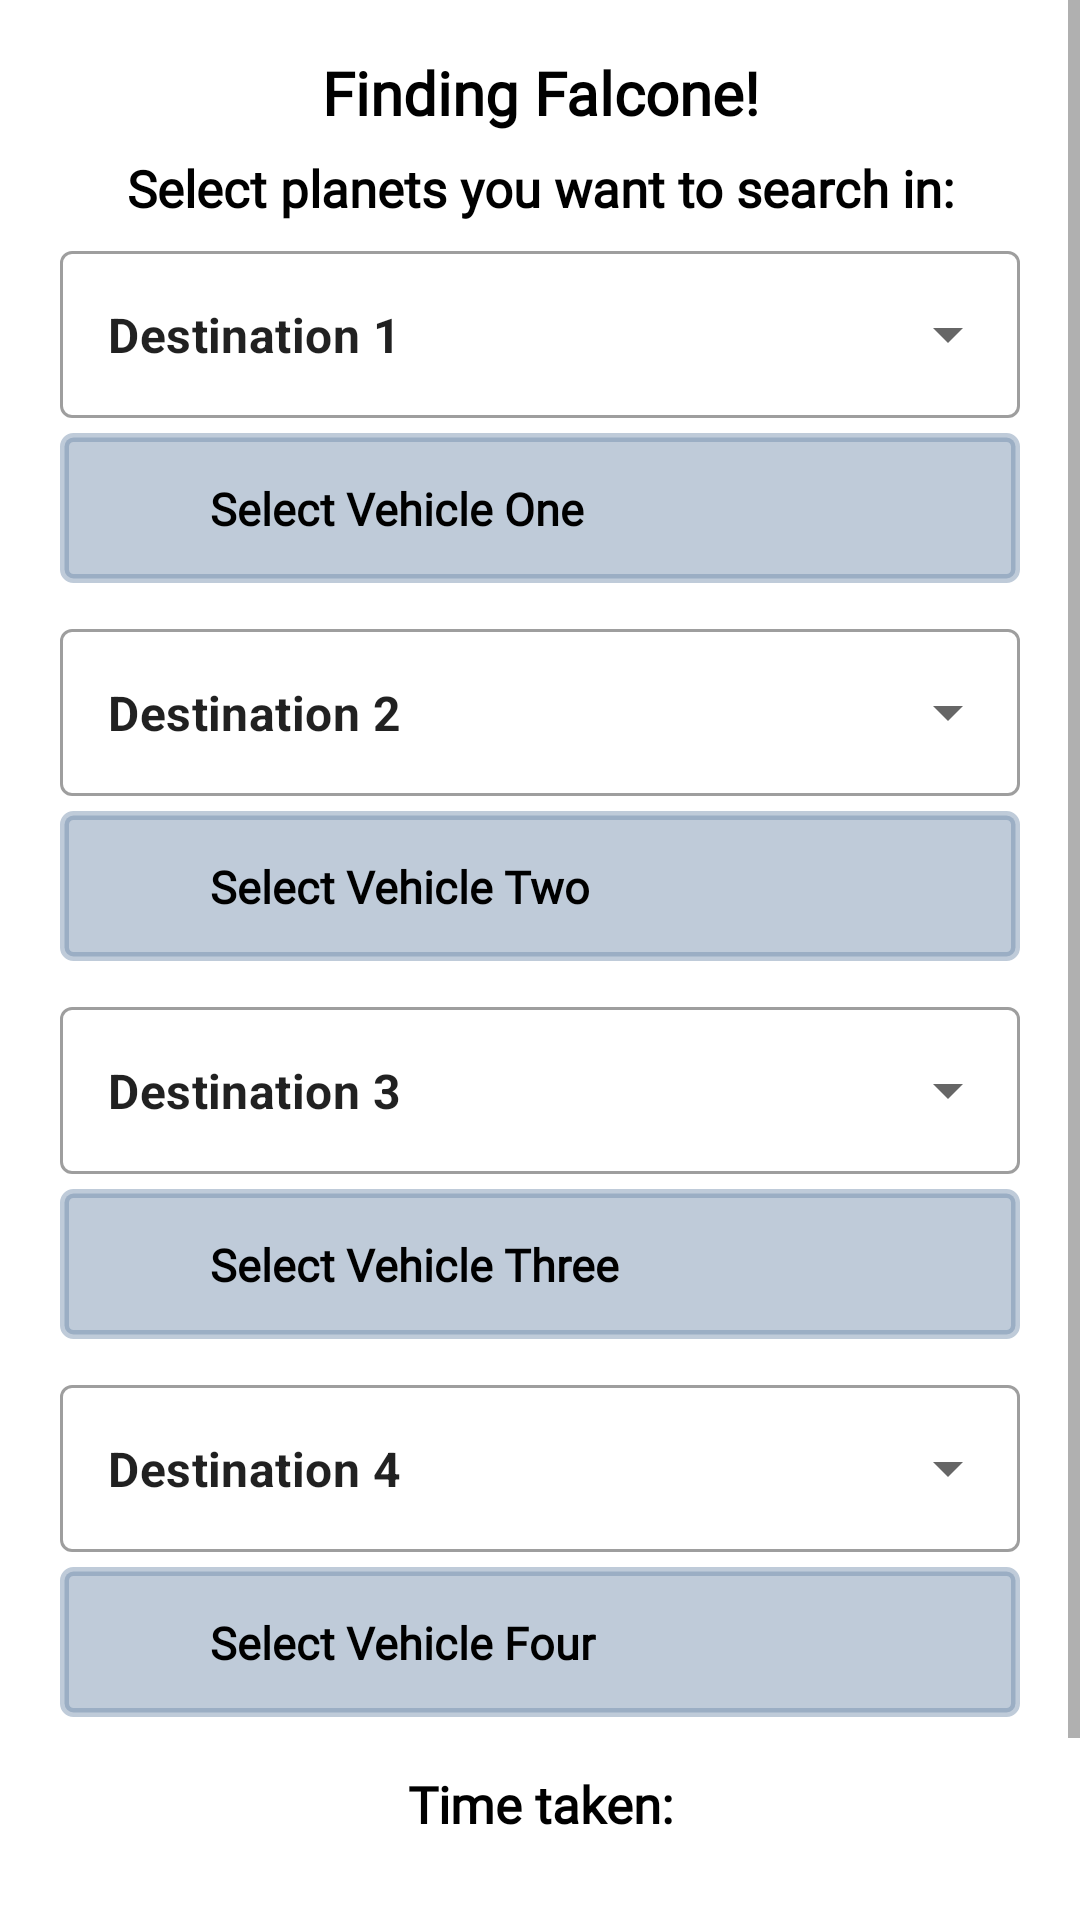

Here is an Android app screen rendered from its layout file. Give the layout XML and the strings, colors and styles it references.
<!-- AndroidManifest.xml: application theme Theme.FEproblem1 -->
<!-- res/layout/activity_find.xml -->
<?xml version="1.0" encoding="utf-8"?>
<LinearLayout xmlns:android="http://schemas.android.com/apk/res/android"
    xmlns:tools="http://schemas.android.com/tools"
    android:layout_width="match_parent"
    android:layout_height="match_parent"
    tools:context=".ui.module.FindQueenScreen.FindActivity">

    <ScrollView
        android:layout_width="match_parent"
        android:layout_height="match_parent">

        <androidx.appcompat.widget.LinearLayoutCompat style="@style/mainStyle">

            <TextView
                style="@style/textStyleTitle"
                android:text="@string/app_name" />

            <TextView
                style="@style/textStyleSubTitle"
                android:text="@string/str_select_planet_you_want_to_search_in" />


            <com.google.android.material.textfield.TextInputLayout
                style="@style/Widget.MaterialComponents.TextInputLayout.OutlinedBox.ExposedDropdownMenu"
                android:layout_width="match_parent"
                android:layout_height="wrap_content">

                <AutoCompleteTextView
                    android:id="@+id/sprDestinationOne"
                    style="@style/spinnerStyle"
                    android:text="@string/planet_destination_one" />
            </com.google.android.material.textfield.TextInputLayout>


            <LinearLayout
                android:id="@+id/lnrVehicleSelectionOne"
                style="@style/lnrFindFalconeStyle">

                <ImageView
                    android:id="@+id/ivVehicleSelectionOne"
                    style="@style/iconStyleCommon" />

                <TextView
                    android:id="@+id/txtSelectSpaceOne"
                    style="@style/textStyleCommon"
                    android:layout_weight="@string/_weight_one"
                    android:text="@string/str_select_vehicle_one" />
            </LinearLayout>

            <com.google.android.material.textfield.TextInputLayout
                style="@style/Widget.MaterialComponents.TextInputLayout.OutlinedBox.ExposedDropdownMenu"
                android:layout_width="match_parent"
                android:layout_height="wrap_content">

                <AutoCompleteTextView
                    android:id="@+id/sprDestinationTwo"
                    style="@style/spinnerStyle"
                    android:text="@string/planet_destination_two" />
            </com.google.android.material.textfield.TextInputLayout>


            <LinearLayout
                android:id="@+id/lnrVehicleSelectionTwo"
                style="@style/lnrFindFalconeStyle">

                <ImageView
                    android:id="@+id/ivVehicleSelectionTwo"
                    style="@style/iconStyleCommon" />

                <TextView
                    android:id="@+id/txtVehicleSelectionTwo"
                    style="@style/textStyleCommon"
                    android:layout_weight="@string/_weight_one"
                    android:text="@string/str_select_vehicle_two" />
            </LinearLayout>

            <com.google.android.material.textfield.TextInputLayout
                style="@style/Widget.MaterialComponents.TextInputLayout.OutlinedBox.ExposedDropdownMenu"
                android:layout_width="match_parent"
                android:layout_height="wrap_content">

                <AutoCompleteTextView
                    android:id="@+id/sprDestinationThree"
                    style="@style/spinnerStyle"
                    android:text="@string/planet_destination_three" />
            </com.google.android.material.textfield.TextInputLayout>


            <LinearLayout
                android:id="@+id/lnrVehicleSelectionThree"
                style="@style/lnrFindFalconeStyle">

                <ImageView
                    android:id="@+id/ivVehicleSelectionThree"
                    style="@style/iconStyleCommon" />

                <TextView
                    android:id="@+id/txtVehicleSelectionThree"
                    style="@style/textStyleCommon"
                    android:layout_weight="@string/_weight_one"
                    android:text="@string/str_select_vehicle_three" />
            </LinearLayout>

            <com.google.android.material.textfield.TextInputLayout
                style="@style/Widget.MaterialComponents.TextInputLayout.OutlinedBox.ExposedDropdownMenu"
                android:layout_width="match_parent"
                android:layout_height="wrap_content">

                <AutoCompleteTextView
                    android:id="@+id/sprDestinationFour"
                    style="@style/spinnerStyle"
                    android:text="@string/planet_destination_four" />
            </com.google.android.material.textfield.TextInputLayout>


            <LinearLayout
                android:id="@+id/lnrVehicleSelectionFour"
                style="@style/lnrFindFalconeStyle">

                <ImageView
                    android:id="@+id/ivVehicleSelectionFour"
                    style="@style/iconStyleCommon" />

                <TextView
                    android:id="@+id/txtVehicleSelectionFour"
                    style="@style/textStyleCommon"
                    android:layout_weight="@string/_weight_one"
                    android:text="@string/str_select_vehicle_four" />
            </LinearLayout>

            <TextView
                style="@style/textStyleSubTitle"
                android:text="@string/str_time_taken" />

            <androidx.appcompat.widget.AppCompatButton
                android:id="@+id/btnFindFalcon"
                style="@style/settingsBottomButton"
                android:text="@string/str_find_falcone" />
        </androidx.appcompat.widget.LinearLayoutCompat>

    </ScrollView>
</LinearLayout>
<!-- resources referenced by this layout -->
<resources>
  <string name="_weight_one">1</string>
  <string name="app_name">Finding Falcone!</string>
  <string name="planet_destination_four">Destination 4</string>
  <string name="planet_destination_one">Destination 1</string>
  <string name="planet_destination_three">Destination 3</string>
  <string name="planet_destination_two">Destination 2</string>
  <string name="str_find_falcone">Find Falcone!</string>
  <string name="str_select_planet_you_want_to_search_in">Select planets you want to search in:</string>
  <string name="str_select_vehicle_four">Select Vehicle Four</string>
  <string name="str_select_vehicle_one">Select Vehicle One</string>
  <string name="str_select_vehicle_three">Select Vehicle Three</string>
  <string name="str_select_vehicle_two">Select Vehicle Two</string>
  <string name="str_time_taken">Time taken:</string>
  <style name="lnrFindFalconeStyle">
          <item name="android:layout_width">match_parent</item>
          <item name="android:layout_height">wrap_content</item>
          <item name="android:layout_marginTop">@dimen/_5mdp</item>
          <item name="android:layout_marginBottom">@dimen/_10mdp</item>
          <item name="android:orientation">horizontal</item>
          <item name="android:background">@drawable/lnr_layout_bg</item>
      </style>
  <style name="mainStyle">
          <item name="android:layout_width">match_parent</item>
          <item name="android:layout_height">match_parent</item>
          <item name="android:padding">@dimen/_20mdp</item>
          <item name="android:background">@color/white</item>
          <item name="android:orientation">vertical</item>
      </style>
  <style name="spinnerStyle">
          <item name="android:layout_width">match_parent</item>
          <item name="android:layout_height">match_parent</item>
          <item name="android:layout_weight">@string/_weight_one</item>
          <item name="android:layout_marginTop">@dimen/_10mdp</item>
          <item name="android:textStyle">bold</item>
          <item name="android:inputType">none</item>
      </style>
  <dimen name="_30mdp">30.00dp</dimen>
  <dimen name="_15mdp">15.00dp</dimen>
  <color name="black">#FF000000</color>
  <dimen name="_10mdp">10.00dp</dimen>
  <dimen name="_5mdp">5.00dp</dimen>
  <dimen name="_20mdp">20.00dp</dimen>
  <color name="white">#FFFFFFFF</color>
  <style name="widgetFontRegular">
          <item name="fontFamily">@font/roboto_regular</item>
          <item name="android:fontFamily">@font/roboto_regular</item>
      </style>
  <dimen name="bottomButtonWidth">@dimen/_140mdp</dimen>
  <dimen name="bottomButtonHeight">@dimen/_40mdp</dimen>
  <dimen name="buttonTextSize">@dimen/_8font_mdp</dimen>
  <dimen name="_17mdp">17.00dp</dimen>
  <color name="color_primary">#4875a9</color>
  <color name="teal_700">#FF018786</color>
  <color name="teal_200">#706D89A8</color>
  <dimen name="_3mdp">3.00dp</dimen>
  <dimen name="_0mdp">0.00dp</dimen>
  <dimen name="_140mdp">140.00dp</dimen>
  <dimen name="_40mdp">40.00dp</dimen>
  <dimen name="_8font_mdp">12.00sp</dimen>
  <!-- drawable ic_button_ui_blue (drawable) -->
  <shape
      xmlns:android="http://schemas.android.com/apk/res/android"
      android:shape="rectangle"   >
  
      <solid
          android:color="@color/buttonEnable" >
      </solid>
  
      <corners
          android:radius="@dimen/_20mdp"   >
      </corners>
  
  </shape>
  <!-- drawable ic_button_ui_blue_disable (drawable) -->
  <shape
      xmlns:android="http://schemas.android.com/apk/res/android"
      android:shape="rectangle"   >
  
      <solid
          android:color="@color/buttonDisable" >
      </solid>
  
      <corners
          android:radius="@dimen/_20mdp"   >
      </corners>
  
  </shape>
</resources>
